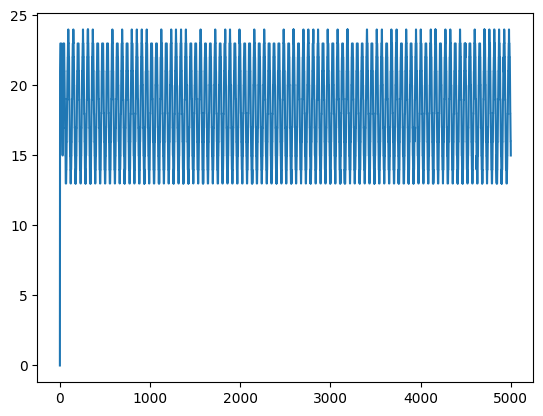

The table this chart was drawn from, first rows:
, Amplitude
0, 0.0
1, 21.0
2, 21.0
3, 22.0
4, 22.0
5, 23.0
6, 23.0
7, 23.0
8, 23.0
9, 23.0
10, 23.0
11, 23.0
12, 23.0
13, 23.0
14, 23.0
15, 23.0
16, 22.0
17, 22.0
18, 21.0
19, 21.0
20, 20.0
21, 20.0
22, 19.0
23, 19.0
24, 18.0
25, 17.0
26, 17.0
27, 17.0
28, 16.0
29, 15.0
30, 15.0
31, 15.0
32, 20.0
33, 21.0
34, 21.0
35, 22.0
36, 22.0
37, 23.0
38, 23.0
39, 23.0
40, 23.0
41, 23.0
42, 23.0
43, 23.0
44, 23.0
45, 23.0
46, 23.0
47, 23.0
48, 22.0
49, 22.0
50, 21.0
51, 21.0
52, 20.0
53, 20.0
54, 19.0
55, 19.0
56, 18.0
57, 17.0
58, 17.0
59, 17.0
... 4,940 more rows
